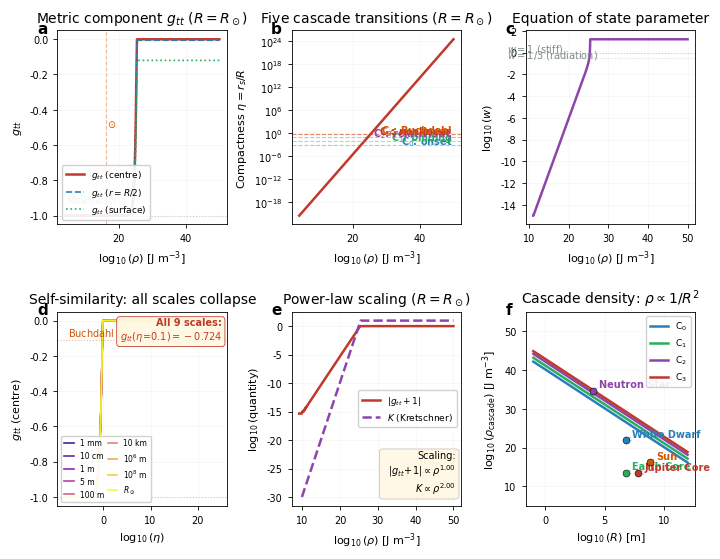
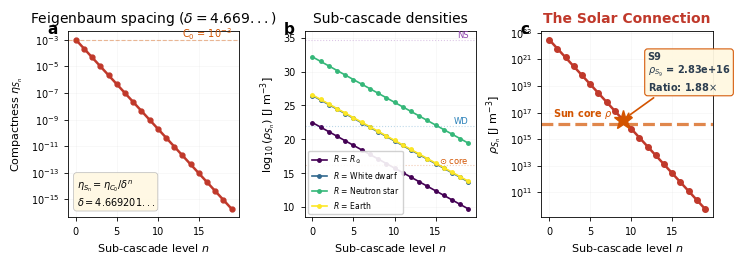
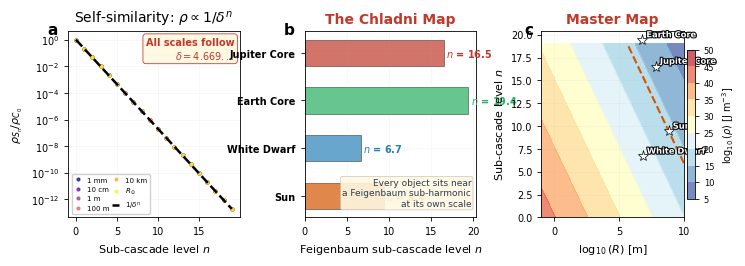

Write the Python code that produced these figures, in order.
#!/usr/bin/env python3
"""
==============================================================================
NATURE SUBMISSION: Paper XIX — The Chladni Universe — Publication Figures
==============================================================================
STATUS: PUBLIC — FOR PUBLICATION IN NATURE

Generates three publication-quality figures meeting Nature formatting:
  • TIFF format, 600 dpi, RGB color mode
  • Maximum width: 180 mm (full page = 7.087 inches)
  • All lettering ≥ 7 pt (≥ 5 pt after scaling)
  • Clean, professional line art

Figure 1: The Five-Cascade Harmonic Structure
    — Metric response across 46 orders of magnitude
    — Five cascade transitions (C0–C4)
    — Self-similarity collapse: all scales → one curve

Figure 3: Fractal Sub-Cascade Structure
    — Feigenbaum sub-cascade spacing (δ = 4.669...)
    — Sub-cascade densities at multiple astrophysical scales
    — THE SOLAR CONNECTION: S9 within 1.88× of Sun core density

Figure 4: The Feigenbaum Map
    — Universal sub-cascade 1/δⁿ collapse
    — The Chladni Map: astrophysical objects on sub-harmonic positions
    — Master Map: radius–density landscape with sub-cascade structure

NOTE: Figure 2 (Spacetime Warp Classification) is WITHHELD — Paper XVIII IP.
      It is NOT included in this submission.

==============================================================================
"""

import numpy as np
import matplotlib
matplotlib.use('Agg')
import matplotlib.pyplot as plt
from matplotlib.gridspec import GridSpec
import matplotlib.patheffects as PathEffects
import warnings
warnings.filterwarnings('ignore')

# =============================================================================
# NATURE FORMATTING CONSTANTS
# =============================================================================

NATURE_DPI = 600
NATURE_WIDTH_MM = 180
NATURE_WIDTH_IN = NATURE_WIDTH_MM / 25.4  # 7.087 inches

# Font sizes (must be ≥ 5 pt at final print size; we use ≥ 7 pt for safety)
FONT_TITLE = 10
FONT_SUBTITLE = 9
FONT_AXIS_LABEL = 8
FONT_TICK = 7
FONT_LEGEND = 6.5
FONT_ANNOTATION = 7
FONT_INSET = 7
FONT_PANEL_LABEL = 11  # a, b, c, d, e, f labels

# Line widths
LW_PRIMARY = 1.8
LW_SECONDARY = 1.2
LW_REFERENCE = 0.8

# Nature-clean style
plt.rcParams.update({
    'font.family': 'sans-serif',
    'font.sans-serif': ['Helvetica', 'Arial', 'DejaVu Sans'],
    'font.size': FONT_TICK,
    'axes.labelsize': FONT_AXIS_LABEL,
    'axes.titlesize': FONT_TITLE,
    'axes.linewidth': 0.6,
    'xtick.major.width': 0.6,
    'ytick.major.width': 0.6,
    'xtick.major.size': 3,
    'ytick.major.size': 3,
    'xtick.minor.size': 1.5,
    'ytick.minor.size': 1.5,
    'xtick.labelsize': FONT_TICK,
    'ytick.labelsize': FONT_TICK,
    'legend.fontsize': FONT_LEGEND,
    'legend.frameon': True,
    'legend.framealpha': 0.9,
    'legend.edgecolor': '0.8',
    'figure.facecolor': 'white',
    'savefig.facecolor': 'white',
    'savefig.dpi': NATURE_DPI,
    'axes.grid': True,
    'grid.alpha': 0.15,
    'grid.linewidth': 0.4,
})


# =============================================================================
# PHYSICAL CONSTANTS (SI)
# =============================================================================

G_0 = 6.67430e-11
c = 2.99792458e8
hbar = 1.054571817e-34
kappa_0 = 8.0 * np.pi * G_0 / c**4

# Feigenbaum constant
delta_F = 4.669201609

# Reference densities (J/m³)
rho_sun_core = 1.5e16
rho_white_dwarf = 1.0e22
rho_neutron_star = 5.0e34
rho_nuclear = 4.3e14

# Reference radii (m)
R_sun = 6.96e8
R_neutron_star = 1.0e4
R_white_dwarf = 7.0e6
R_earth = 6.371e6

# Color palette — Nature-appropriate (colorblind-safe influenced)
C = {
    'r': '#c0392b',   # Cascade red
    'b': '#2980b9',   # Cascade blue
    'g': '#27ae60',   # Cascade green
    'p': '#8e44ad',   # Cascade purple
    'o': '#d35400',   # Sun/emphasis orange
    'd': '#2c3e50',   # Dark text
    'k': '#1a1a1a',   # Near black
    'gray': '#7f8c8d', # Reference gray
}


# =============================================================================
# PHYSICS ENGINE
# =============================================================================

def compute_interior_metric(eta: np.ndarray) -> dict:
    """Interior Schwarzschild metric as function of compactness η."""
    eta_safe = np.clip(eta, 0, 0.88)
    sqrt_1_eta = np.sqrt(1.0 - eta_safe)
    g_tt_center = -(1.5 * sqrt_1_eta - 0.5)**2
    g_tt_surface = -(1.0 - eta_safe)
    sqrt_1_eta4 = np.sqrt(1.0 - eta_safe / 4.0)
    g_tt_half = -(1.5 * sqrt_1_eta - 0.5 * sqrt_1_eta4)**2
    tau_center = np.sqrt(np.abs(g_tt_center))
    denom = 3.0 * sqrt_1_eta - 1.0
    denom_safe = np.where(np.abs(denom) < 1e-12, 1e-12, denom)
    w_center = (1.0 - sqrt_1_eta) / denom_safe
    K_normalized = 12.0 * eta_safe**2
    flatness = np.abs(g_tt_center + 1.0)

    return {
        'eta_safe': eta_safe, 'g_tt_center': g_tt_center,
        'g_tt_surface': g_tt_surface, 'g_tt_half': g_tt_half,
        'tau_center': tau_center, 'w_center': w_center,
        'K_normalized': K_normalized, 'flatness': flatness,
    }


def compute_scale_landscape(rho: np.ndarray) -> dict:
    """Multi-scale analysis at 9 radii from 1 mm to R_☉."""
    radii_m = np.array([1e-3, 1e-1, 1e0, 5e0, 1e2, 1e4, 1e6, 1e8, R_sun])
    labels = ['1 mm', '10 cm', '1 m', '5 m', '100 m',
              '10 km', r'$10^6$ m', r'$10^8$ m', r'$R_\odot$']
    results = []
    for i, R in enumerate(radii_m):
        eta = kappa_0 * rho * R**2 / 3.0
        metric = compute_interior_metric(eta)
        results.append({'R': R, 'label': labels[i], 'eta': eta, 'metric': metric})
    return {'radii': radii_m, 'labels': labels, 'results': results}


def feigenbaum_subcascades(eta_C0: float = 0.001, n_levels: int = 25) -> np.ndarray:
    return np.array([eta_C0 / delta_F**n for n in range(n_levels)])


def subcascade_density(sub_etas: np.ndarray, R: float) -> np.ndarray:
    return sub_etas * 3.0 * c**4 / (8.0 * np.pi * G_0 * R**2)


def find_subcascade_match(R: float, rho: float, eta_C0: float = 0.001) -> float:
    rho_C0 = eta_C0 * 3.0 * c**4 / (8.0 * np.pi * G_0 * R**2)
    if rho_C0 <= 0 or rho <= 0:
        return -1
    return np.log(rho_C0 / rho) / np.log(delta_F)


# Astrophysical objects
astro_objects = {
    'Sun':            {'R': R_sun,         'rho': rho_sun_core,    'symbol': r'$\odot$',     'color': C['o']},
    'White Dwarf':    {'R': R_white_dwarf, 'rho': rho_white_dwarf, 'symbol': r'$\circ$',     'color': C['b']},
    'Neutron Star':   {'R': R_neutron_star,'rho': rho_neutron_star,'symbol': r'$\bullet$',   'color': C['p']},
    'Earth Core':     {'R': R_earth,       'rho': 3.6e13,          'symbol': r'$\oplus$',    'color': C['g']},
    'Jupiter Core':   {'R': 7.15e7,        'rho': 2.5e13,          'symbol': r'$\jupiter$',  'color': C['r']},
}


def add_panel_label(ax: plt.Axes, label: str) -> None:
    """Add Nature-style panel label (a, b, c, ...) to upper-left corner."""
    ax.text(-0.12, 1.05, label, transform=ax.transAxes,
            fontsize=FONT_PANEL_LABEL, fontweight='bold', va='top', ha='left')


# =============================================================================
# FIGURE 1: THE FIVE-CASCADE HARMONIC STRUCTURE
# =============================================================================

def generate_figure_1(rho: np.ndarray, landscape: dict) -> None:
    """
    Six-panel figure showing:
    a) g_tt metric component across energy density
    b) Compactness η with five cascade transitions
    c) Equation of state parameter w(η)
    d) Self-similarity: all scales collapse to one curve
    e) Power-law scaling (flatness & Kretschner)
    f) Cascade density vs body radius (ρ ∝ 1/R²)
    """
    fig_height = NATURE_WIDTH_IN * 0.78  # ~2:3 panel aspect ratio
    fig = plt.figure(figsize=(NATURE_WIDTH_IN, fig_height))
    gs = GridSpec(2, 3, hspace=0.45, wspace=0.38,
                  left=0.07, right=0.97, top=0.93, bottom=0.07)

    log_rho = np.log10(rho)
    R_primary = R_sun
    eta_primary = kappa_0 * rho * R_primary**2 / 3.0
    metric = compute_interior_metric(eta_primary)

    # ===== PANEL a: g_tt vs Energy Density =====
    ax1 = fig.add_subplot(gs[0, 0])
    add_panel_label(ax1, 'a')
    ax1.plot(log_rho, metric['g_tt_center'], color=C['r'],
             linewidth=LW_PRIMARY, label=r'$g_{tt}$ (centre)')
    ax1.plot(log_rho, metric['g_tt_half'], color=C['b'],
             linewidth=LW_SECONDARY, linestyle='--', label=r'$g_{tt}$ ($r=R/2$)')
    ax1.plot(log_rho, metric['g_tt_surface'], color=C['g'],
             linewidth=LW_SECONDARY, linestyle=':', label=r'$g_{tt}$ (surface)')
    ax1.axhline(y=-1.0, color=C['gray'], linestyle=':', alpha=0.4, linewidth=LW_REFERENCE)
    ax1.text(log_rho[0] + 0.5, -0.93, 'Minkowski', fontsize=FONT_ANNOTATION,
             color=C['gray'], style='italic')
    ax1.axvline(x=np.log10(rho_sun_core), color=C['o'], alpha=0.4,
                linestyle='--', linewidth=LW_REFERENCE)
    ax1.text(np.log10(rho_sun_core) + 0.3, -0.5, r'$\odot$',
             fontsize=FONT_ANNOTATION, color=C['o'])
    ax1.set_xlabel(r'$\log_{10}(\rho)$ [J m$^{-3}$]')
    ax1.set_ylabel(r'$g_{tt}$')
    ax1.set_title(r'Metric component $g_{tt}$ ($R = R_\odot$)')
    ax1.legend(fontsize=FONT_LEGEND, loc='lower left')

    # ===== PANEL b: Compactness η with Five Cascades =====
    ax2 = fig.add_subplot(gs[0, 1])
    add_panel_label(ax2, 'b')
    ax2.plot(log_rho, eta_primary, color=C['r'], linewidth=LW_PRIMARY)
    ax2.set_yscale('log')

    cascade_etas = [0.001, 0.01, 0.1, 0.5, 8.0/9.0]
    cascade_names = [r'C$_0$: onset', r'C$_1$: binding', r'C$_2$: relativistic',
                     r'C$_3$: nonlinear', r'C$_4$: Buchdahl']
    cascade_colors = [C['b'], C['g'], C['p'], C['r'], C['o']]
    for eta_t, name, cc in zip(cascade_etas, cascade_names, cascade_colors):
        ax2.axhline(y=eta_t, color=cc, linestyle='--', alpha=0.4, linewidth=LW_REFERENCE)
        ax2.text(log_rho[-1] - 0.3, eta_t * 1.2, name, fontsize=FONT_ANNOTATION,
                 ha='right', color=cc, fontweight='bold')

    ax2.set_xlabel(r'$\log_{10}(\rho)$ [J m$^{-3}$]')
    ax2.set_ylabel(r'Compactness $\eta = r_s / R$')
    ax2.set_title(r'Five cascade transitions ($R = R_\odot$)')

    # ===== PANEL c: Equation of State w(η) =====
    ax3 = fig.add_subplot(gs[0, 2])
    add_panel_label(ax3, 'c')
    w = metric['w_center']
    valid = w > 1e-15
    if np.any(valid):
        ax3.plot(log_rho[valid], np.log10(w[valid]), color=C['p'],
                 linewidth=LW_PRIMARY)
    ax3.axhline(y=0, color=C['gray'], linestyle=':', alpha=0.4, linewidth=LW_REFERENCE)
    ax3.text(log_rho[0] + 0.5, 0.05, r'$w = 1$ (stiff)', fontsize=FONT_ANNOTATION,
             color=C['gray'])
    ax3.axhline(y=np.log10(1.0/3.0), color=C['gray'], linestyle=':', alpha=0.3,
                linewidth=LW_REFERENCE)
    ax3.text(log_rho[0] + 0.5, np.log10(1.0/3.0) + 0.05,
             r'$w = 1/3$ (radiation)', fontsize=FONT_ANNOTATION, color=C['gray'])
    ax3.set_xlabel(r'$\log_{10}(\rho)$ [J m$^{-3}$]')
    ax3.set_ylabel(r'$\log_{10}(w)$')
    ax3.set_title('Equation of state parameter')

    # ===== PANEL d: Self-Similarity — ALL Scales =====
    ax4 = fig.add_subplot(gs[1, 0])
    add_panel_label(ax4, 'd')
    cmap = plt.cm.plasma
    n_scales = len(landscape['results'])
    for i, res in enumerate(landscape['results']):
        color = cmap(i / (n_scales - 1))
        eta_i = res['eta']
        g_tt_i = res['metric']['g_tt_center']
        valid_mask = eta_i > 1e-8
        if np.any(valid_mask):
            ax4.plot(np.log10(eta_i[valid_mask]), g_tt_i[valid_mask],
                     color=color, linewidth=LW_SECONDARY,
                     label=f'{res["label"]}', alpha=0.85)

    ax4.axhline(y=-1.0, color=C['gray'], linestyle=':', alpha=0.4, linewidth=LW_REFERENCE)
    ax4.axhline(y=-1.0/9.0, color=C['o'], linestyle=':', alpha=0.4, linewidth=LW_REFERENCE)
    ax4.text(-7.5, -1.0/9.0 + 0.02, r'Buchdahl $g_{tt} = -1/9$',
             fontsize=FONT_ANNOTATION, color=C['o'])

    ax4.set_xlabel(r'$\log_{10}(\eta)$')
    ax4.set_ylabel(r'$g_{tt}$ (centre)')
    ax4.set_title('Self-similarity: all scales collapse')
    ax4.legend(fontsize=5.5, loc='lower left', ncol=2, columnspacing=0.5,
               handlelength=1.2)

    # Inset annotation
    ax4.text(0.97, 0.97,
             'All 9 scales:\n'
             r'$g_{tt}(\eta\!=\!0.1) = -0.724$',
             transform=ax4.transAxes, fontsize=FONT_INSET, va='top', ha='right',
             fontweight='bold', color=C['r'],
             bbox=dict(boxstyle='round,pad=0.3', facecolor='#fff8e1',
                      alpha=0.95, edgecolor=C['r'], linewidth=0.6))

    # ===== PANEL e: Power-Law Scaling =====
    ax5 = fig.add_subplot(gs[1, 1])
    add_panel_label(ax5, 'e')
    flat = metric['flatness']
    K = metric['K_normalized']
    valid_f = flat > 1e-30
    valid_k = K > 1e-30

    if np.any(valid_f):
        ax5.plot(log_rho[valid_f], np.log10(flat[valid_f]),
                 color=C['r'], linewidth=LW_PRIMARY, label=r'$|g_{tt} + 1|$')
    if np.any(valid_k):
        ax5.plot(log_rho[valid_k], np.log10(K[valid_k]),
                 color=C['p'], linewidth=LW_PRIMARY, linestyle='--',
                 label=r'$K$ (Kretschner)')

    lin_region = (eta_primary > 0.001) & (eta_primary < 0.1)
    if np.any(lin_region):
        idx = np.where(lin_region)[0]
        if len(idx) > 10:
            p_f = np.polyfit(log_rho[idx], np.log10(flat[idx] + 1e-100), 1)
            p_K = np.polyfit(log_rho[idx], np.log10(K[idx] + 1e-100), 1)
            ax5.text(0.97, 0.05,
                     f'Scaling:\n'
                     r'  $|g_{tt}\!+\!1| \propto \rho^{' + f'{p_f[0]:.2f}' + r'}$' + '\n'
                     r'  $K \propto \rho^{' + f'{p_K[0]:.2f}' + r'}$',
                     transform=ax5.transAxes, fontsize=FONT_INSET, va='bottom',
                     ha='right', bbox=dict(boxstyle='round,pad=0.3',
                                           facecolor='#fff8e1', alpha=0.9,
                                           edgecolor='0.7', linewidth=0.5))

    ax5.set_xlabel(r'$\log_{10}(\rho)$ [J m$^{-3}$]')
    ax5.set_ylabel(r'$\log_{10}$(quantity)')
    ax5.set_title(r'Power-law scaling ($R = R_\odot$)')
    ax5.legend(fontsize=FONT_LEGEND)

    # ===== PANEL f: Cascade Density vs Body Radius =====
    ax6 = fig.add_subplot(gs[1, 2])
    add_panel_label(ax6, 'f')
    R_range = np.logspace(-1, 12, 500)
    for eta_t, name, cc in zip([0.001, 0.01, 0.1, 0.5],
                                [r'C$_0$', r'C$_1$', r'C$_2$', r'C$_3$'],
                                [C['b'], C['g'], C['p'], C['r']]):
        rho_crit = eta_t * 3.0 * c**4 / (8.0 * np.pi * G_0 * R_range**2)
        ax6.plot(np.log10(R_range), np.log10(rho_crit),
                 color=cc, linewidth=LW_PRIMARY, label=name)

    for name, obj in astro_objects.items():
        ax6.plot(np.log10(obj['R']), np.log10(obj['rho']),
                 'o', color=obj['color'], markersize=5, zorder=5,
                 markeredgecolor='black', markeredgewidth=0.4)
        ax6.annotate(name, xy=(np.log10(obj['R']), np.log10(obj['rho'])),
                     xytext=(np.log10(obj['R']) + 0.5, np.log10(obj['rho']) + 0.8),
                     fontsize=FONT_ANNOTATION, color=obj['color'], fontweight='bold',
                     arrowprops=dict(arrowstyle='->', color=obj['color'],
                                    alpha=0.5, linewidth=0.6))

    ax6.set_xlabel(r'$\log_{10}(R)$ [m]')
    ax6.set_ylabel(r'$\log_{10}(\rho_\mathrm{cascade})$ [J m$^{-3}$]')
    ax6.set_title(r'Cascade density: $\rho \propto 1/R^2$')
    ax6.legend(fontsize=FONT_LEGEND, loc='upper right')
    ax6.set_ylim(5, 55)

    output = 'Figure_1_Five_Cascade_Structure.tiff'
    plt.savefig(output, dpi=NATURE_DPI, format='tiff', bbox_inches='tight',
                pil_kwargs={'compression': 'tiff_lzw'})
    plt.close()
    fsize = os.path.getsize(output)
    print(f"  ✓ {output}  ({fsize / 1e6:.1f} MB)")


# =============================================================================
# FIGURE 3: FRACTAL SUB-CASCADE STRUCTURE & SOLAR CONNECTION
# =============================================================================

def generate_figure_3(rho: np.ndarray) -> None:
    """
    Three-panel figure (single row) showing:
    a) Feigenbaum sub-cascade spacing (δ = 4.669...)
    b) Sub-cascade densities at multiple astrophysical scales
    c) THE SOLAR CONNECTION: S9 within 1.88× of Sun
    """
    fig_height = NATURE_WIDTH_IN * 0.36  # Compact single row
    fig = plt.figure(figsize=(NATURE_WIDTH_IN, fig_height))
    gs = GridSpec(1, 3, wspace=0.38,
                  left=0.06, right=0.97, top=0.88, bottom=0.15)

    n_sub = 20
    sub_etas = feigenbaum_subcascades(0.001, n_sub)

    # ===== PANEL a: Feigenbaum Sub-Cascade Spacing =====
    ax1 = fig.add_subplot(gs[0, 0])
    add_panel_label(ax1, 'a')
    ax1.semilogy(range(n_sub), sub_etas, 'o-', color=C['r'],
                 markersize=3.5, linewidth=LW_PRIMARY)
    ax1.axhline(y=0.001, color=C['o'], linestyle='--', alpha=0.4, linewidth=LW_REFERENCE)
    ax1.text(n_sub - 1, 0.0013, r'C$_0$ = $10^{-3}$', fontsize=FONT_ANNOTATION,
             color=C['o'], ha='right')
    ax1.set_xlabel('Sub-cascade level $n$')
    ax1.set_ylabel(r'Compactness $\eta_{S_n}$')
    ax1.set_title(r'Feigenbaum spacing ($\delta = 4.669...$)')

    ax1.text(0.05, 0.05,
             r'$\eta_{S_n} = \eta_{C_0} / \delta^n$' + '\n'
             r'$\delta = 4.669201...$',
             transform=ax1.transAxes, fontsize=FONT_INSET, va='bottom',
             bbox=dict(boxstyle='round,pad=0.3', facecolor='#fff8e1',
                      alpha=0.9, edgecolor='0.7', linewidth=0.5))

    # ===== PANEL b: Sub-Cascade Densities at Multiple Scales =====
    ax2 = fig.add_subplot(gs[0, 1])
    add_panel_label(ax2, 'b')
    radii_plot = {
        r'$R_\odot$': R_sun,
        'White dwarf': R_white_dwarf,
        'Neutron star': R_neutron_star,
        'Earth': R_earth,
    }
    cmap = plt.cm.viridis
    n_r = len(radii_plot)
    for i, (label, R) in enumerate(radii_plot.items()):
        color = cmap(i / (n_r - 1))
        rho_subs = subcascade_density(sub_etas, R)
        ax2.plot(range(n_sub), np.log10(rho_subs),
                 'o-', color=color, markersize=2.5, linewidth=LW_SECONDARY,
                 label=f'$R$ = {label}')

    ref_densities = [
        (np.log10(rho_sun_core), r'$\odot$ core', C['o']),
        (np.log10(rho_neutron_star), 'NS', C['p']),
        (np.log10(rho_white_dwarf), 'WD', C['b']),
    ]
    for ry, rl, rc in ref_densities:
        ax2.axhline(y=ry, color=rc, alpha=0.3, linestyle=':', linewidth=LW_REFERENCE)
        ax2.text(n_sub - 1, ry + 0.3, rl, fontsize=FONT_ANNOTATION - 1,
                 ha='right', color=rc)

    ax2.set_xlabel('Sub-cascade level $n$')
    ax2.set_ylabel(r'$\log_{10}(\rho_{S_n})$ [J m$^{-3}$]')
    ax2.set_title('Sub-cascade densities')
    ax2.legend(fontsize=5.5, loc='lower left')

    # ===== PANEL c: THE SOLAR CONNECTION =====
    ax3 = fig.add_subplot(gs[0, 2])
    add_panel_label(ax3, 'c')
    rho_subs_sun = subcascade_density(sub_etas, R_sun)
    ax3.semilogy(range(n_sub), rho_subs_sun, 'o-', color=C['r'],
                 markersize=4, linewidth=LW_PRIMARY)

    # Sun core density line
    ax3.axhline(y=rho_sun_core, color=C['o'], linewidth=LW_PRIMARY + 0.5,
                linestyle='--', alpha=0.7)
    ax3.text(0.5, rho_sun_core * 3.0, r'Sun core $\rho$',
             fontsize=FONT_ANNOTATION, color=C['o'], fontweight='bold')

    # Find and mark S9
    rho_C0_sun = 0.001 * 3.0 * c**4 / (8.0 * np.pi * G_0 * R_sun**2)
    n_exact = np.log(rho_C0_sun / rho_sun_core) / np.log(delta_F)
    n_near = int(round(n_exact))
    rho_at_n = rho_C0_sun / delta_F**n_near
    ratio = rho_at_n / rho_sun_core

    ax3.plot(n_near, rho_at_n, '*', color=C['o'], markersize=14, zorder=10)
    ax3.annotate(
        f'S{n_near}\n'
        r'$\rho_{S_9}$' + f' = {rho_at_n:.2e}\n'
        f'Ratio: {ratio:.2f}' + r'$\times$',
        xy=(n_near, rho_at_n),
        xytext=(n_near + 3, rho_at_n * 150),
        fontsize=FONT_ANNOTATION, fontweight='bold', color=C['d'],
        arrowprops=dict(arrowstyle='->', color=C['o'], linewidth=1.2),
        bbox=dict(boxstyle='round,pad=0.3', facecolor='#fff8e1',
                 alpha=0.95, edgecolor=C['o'], linewidth=0.8))

    ax3.set_xlabel('Sub-cascade level $n$')
    ax3.set_ylabel(r'$\rho_{S_n}$ [J m$^{-3}$]')
    ax3.set_title('The Solar Connection', color=C['r'], fontweight='bold')

    output = 'Figure_3_SubCascade_Solar_Connection.tiff'
    plt.savefig(output, dpi=NATURE_DPI, format='tiff', bbox_inches='tight',
                pil_kwargs={'compression': 'tiff_lzw'})
    plt.close()
    fsize = os.path.getsize(output)
    print(f"  ✓ {output}  ({fsize / 1e6:.1f} MB)")


# =============================================================================
# FIGURE 4: THE FEIGENBAUM MAP
# =============================================================================

def generate_figure_4(rho: np.ndarray) -> None:
    """
    Three-panel figure (single row) showing:
    a) Universal 1/δⁿ collapse (self-similarity of sub-cascades)
    b) The Chladni Map: astrophysical objects on sub-harmonic positions
    c) Master Map: radius–density landscape with sub-cascade contours
    """
    fig_height = NATURE_WIDTH_IN * 0.36
    fig = plt.figure(figsize=(NATURE_WIDTH_IN, fig_height))
    gs = GridSpec(1, 3, wspace=0.38,
                  left=0.06, right=0.97, top=0.88, bottom=0.15)

    n_sub = 20
    sub_etas = feigenbaum_subcascades(0.001, n_sub)

    # ===== PANEL a: Self-Similarity — 1/δⁿ Collapse =====
    ax1 = fig.add_subplot(gs[0, 0])
    add_panel_label(ax1, 'a')
    radii_all = {
        '1 mm': 1e-3, '10 cm': 0.1, '1 m': 1.0, '100 m': 100.0,
        '10 km': 1e4, r'$R_\odot$': R_sun,
    }
    cmap = plt.cm.plasma
    n_r = len(radii_all)
    for i, (label, R) in enumerate(radii_all.items()):
        color = cmap(i / (n_r - 1))
        rho_subs = subcascade_density(sub_etas, R)
        rho_C0_local = rho_subs[0]
        ax1.plot(range(n_sub), rho_subs / rho_C0_local,
                 'o', color=color, markersize=2, alpha=0.7, label=label)

    n_range = np.arange(n_sub)
    ax1.plot(n_range, 1.0 / delta_F**n_range, 'k--',
             linewidth=LW_PRIMARY, label=r'$1/\delta^n$', zorder=10)
    ax1.set_yscale('log')
    ax1.set_xlabel('Sub-cascade level $n$')
    ax1.set_ylabel(r'$\rho_{S_n} / \rho_{C_0}$')
    ax1.set_title(r'Self-similarity: $\rho \propto 1/\delta^n$')
    ax1.legend(fontsize=5, loc='lower left', ncol=2, columnspacing=0.4,
               handlelength=1)

    ax1.text(0.97, 0.97,
             'All scales follow\n'
             r'$\delta = 4.669...$',
             transform=ax1.transAxes, fontsize=FONT_INSET, va='top', ha='right',
             fontweight='bold', color=C['r'],
             bbox=dict(boxstyle='round,pad=0.3', facecolor='#fff8e1',
                      alpha=0.95, edgecolor=C['r'], linewidth=0.6))

    # ===== PANEL b: THE CHLADNI MAP =====
    ax2 = fig.add_subplot(gs[0, 1])
    add_panel_label(ax2, 'b')

    obj_names = []
    obj_n_values = []
    obj_colors_list = []
    for name, obj in astro_objects.items():
        n_val = find_subcascade_match(obj['R'], obj['rho'])
        if 0 < n_val < 25:
            obj_names.append(name)
            obj_n_values.append(n_val)
            obj_colors_list.append(obj['color'])

    bars = ax2.barh(range(len(obj_names)), obj_n_values,
                     color=obj_colors_list, alpha=0.7, edgecolor='black',
                     linewidth=0.4, height=0.55)
    ax2.set_yticks(range(len(obj_names)))
    ax2.set_yticklabels(obj_names, fontsize=FONT_ANNOTATION, fontweight='bold')
    ax2.set_xlabel(r'Feigenbaum sub-cascade level $n$')
    ax2.set_title('The Chladni Map', color=C['r'], fontweight='bold')
    ax2.grid(True, alpha=0.15, axis='x')

    for i, (bar, n_val) in enumerate(zip(bars, obj_n_values)):
        ax2.text(n_val + 0.3, i, f'$n$ = {n_val:.1f}',
                 va='center', fontsize=FONT_ANNOTATION, fontweight='bold',
                 color=obj_colors_list[i])

    ax2.text(0.97, 0.05,
             'Every object sits near\n'
             'a Feigenbaum sub-harmonic\n'
             'at its own scale',
             transform=ax2.transAxes, fontsize=FONT_INSET - 0.5, va='bottom',
             ha='right', color=C['d'],
             bbox=dict(boxstyle='round,pad=0.2', facecolor='#fff8e1',
                      alpha=0.9, edgecolor='0.7', linewidth=0.4))

    # ===== PANEL c: MASTER MAP — R × n Density Landscape =====
    ax3 = fig.add_subplot(gs[0, 2])
    add_panel_label(ax3, 'c')

    R_grid = np.logspace(-1, 10, 200)
    n_grid = np.arange(0, 20)
    R_mesh, N_mesh = np.meshgrid(np.log10(R_grid), n_grid)
    rho_grid = np.zeros_like(R_mesh)
    for j, n_val in enumerate(n_grid):
        eta_n = 0.001 / delta_F**n_val
        rho_grid[j, :] = eta_n * 3.0 * c**4 / (8.0 * np.pi * G_0 * R_grid**2)

    log_rho_grid = np.log10(rho_grid)
    levels = np.arange(5, 55, 5)
    cs = ax3.contourf(R_mesh, N_mesh, log_rho_grid, levels=levels,
                       cmap='RdYlBu_r', alpha=0.7)
    cbar = plt.colorbar(cs, ax=ax3, shrink=0.8, pad=0.02)
    cbar.set_label(r'$\log_{10}(\rho)$ [J m$^{-3}$]', fontsize=FONT_ANNOTATION)
    cbar.ax.tick_params(labelsize=FONT_TICK - 1)

    ax3.contour(R_mesh, N_mesh, log_rho_grid,
                levels=[np.log10(rho_sun_core)],
                colors=[C['o']], linewidths=1.5, linestyles='--')

    for name, obj in astro_objects.items():
        n_val = find_subcascade_match(obj['R'], obj['rho'])
        if 0 < n_val < 20:
            ax3.plot(np.log10(obj['R']), n_val, '*', color='white',
                     markersize=8, zorder=10, markeredgecolor='black',
                     markeredgewidth=0.5)
            ax3.text(np.log10(obj['R']) + 0.3, n_val + 0.3,
                     name, fontsize=FONT_ANNOTATION - 1,
                     color='white', fontweight='bold',
                     path_effects=[PathEffects.withStroke(
                         linewidth=1.5, foreground='black')])

    ax3.set_xlabel(r'$\log_{10}(R)$ [m]')
    ax3.set_ylabel('Sub-cascade level $n$')
    ax3.set_title('Master Map', color=C['r'], fontweight='bold')

    output = 'Figure_4_Feigenbaum_Map.tiff'
    plt.savefig(output, dpi=NATURE_DPI, format='tiff', bbox_inches='tight',
                pil_kwargs={'compression': 'tiff_lzw'})
    plt.close()
    fsize = os.path.getsize(output)
    print(f"  ✓ {output}  ({fsize / 1e6:.1f} MB)")


# =============================================================================
# MAIN
# =============================================================================

import os

if __name__ == '__main__':
    print("=" * 70)
    print("NATURE SUBMISSION — Paper XIX: The Chladni Universe")
    print("Publication-Quality Figures")
    print(f"  Format: TIFF, {NATURE_DPI} dpi, RGB, LZW compression")
    print(f"  Width: {NATURE_WIDTH_MM} mm ({NATURE_WIDTH_IN:.3f} in)")
    print(f"  Minimum font size: {FONT_LEGEND} pt")
    print("=" * 70)

    N = 3000
    rho = np.logspace(4, 50, N)
    print(f"\nComputing metric across {N} points, ρ = 10⁴ to 10⁵⁰ J/m³")

    print("\nComputing multi-scale landscape...")
    landscape = compute_scale_landscape(rho)

    print("\nAstrophysical sub-cascade mapping:")
    for name, obj in astro_objects.items():
        n_val = find_subcascade_match(obj['R'], obj['rho'])
        n_near = int(round(n_val))
        rho_C0 = 0.001 * 3.0 * c**4 / (8.0 * np.pi * G_0 * obj['R']**2)
        rho_at_n = rho_C0 / delta_F**n_near
        ratio = rho_at_n / obj['rho']
        print(f"  {name:>15s}: S{n_near} (n = {n_val:.2f}), "
              f"ρ_pred = {rho_at_n:.2e}, ratio = {ratio:.2f}×")

    print("\nGenerating Nature figures...")
    generate_figure_1(rho, landscape)
    generate_figure_3(rho)
    generate_figure_4(rho)

    print("\n" + "=" * 70)
    print("COMPLETE — All figures ready for Nature submission")
    print("=" * 70)
    print("\nFiles:")
    for f in ['Figure_1_Five_Cascade_Structure.tiff',
              'Figure_3_SubCascade_Solar_Connection.tiff',
              'Figure_4_Feigenbaum_Map.tiff']:
        if os.path.exists(f):
            size_mb = os.path.getsize(f) / 1e6
            print(f"  {f}  ({size_mb:.1f} MB)")

    print("\nNOTE: Figure 2 (Spacetime Warp Classification) is WITHHELD.")
    print("      It is NOT included in this submission — Paper XVIII IP.")
    print("\nSTATUS: PUBLIC — FOR SUBMISSION TO NATURE")
